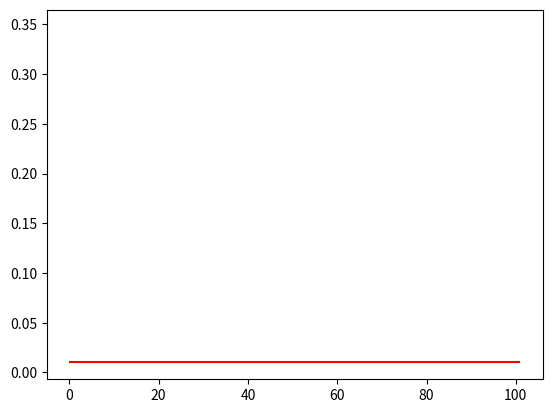

Here is the Python script that generated this plot: (Note: this script raises an exception after producing the figure.)
'''

A Framework of Back Propagation Neural Network（BP） model

dependency:
 - numpy.

[redacted]
[redacted]
2017.11.23
'''

import numpy as np
import matplotlib.pyplot as plt


def sigmoid(x):
    return 1 / (1 + np.exp(-1 * x))

def relu(x):
    return np.where(x > 0, x, 0)

def softmax(x):

    return np.exp(x) / np.sum(np.exp(x))


SUPPORT_ACTIVATION = {'sigmoid': sigmoid,
                      'relu': relu,
                      'softmax': softmax}

class BPNN():
    '''
    Back Propagation Neural Network model
    '''
    def __init__(self):
        self.layers = []
        self.train_mse = []
        self.fig_loss = plt.figure()
        self.ax_loss = self.fig_loss.add_subplot(1,1,1)

    def add_layer(self,layer):
        self.layers.append(layer)

    def build(self):
        for i,layer in enumerate(self.layers[:]):
            if i < 1:
                layer.is_input_layer = True
            else:
                layer.initializer(self.layers[i-1].units)

    def summary(self):
        for i,layer in enumerate(self.layers[:]):
            print('----------------------------------')
            print('                layer %d          '%i)
            print('units        '),np.shape(layer.units)
            print('weight.shape ',np.shape(layer.weight))
            print('bias.shape   ',np.shape(layer.bias))
            print('activation   ', layer.activation)
            print('----------------------------------')

    def train(self,xdata,ydata,train_round,accuracy):
        '''model train procedure'''

        self.train_round = train_round
        self.accuracy = accuracy
        self.ax_loss.hlines(self.accuracy, xmin=0,xmax=self.train_round * 1.01,
                            colors='r',label='accuracy')

        x_shape = np.shape(xdata)
        for round_i in range(train_round):
            all_loss = 0
            for row in range(x_shape[0]):
                _xdata = np.asmatrix(xdata[row,:])
                _ydata = np.asmatrix(ydata[row,:])

                # forward propagation
                for layer in self.layers:
                    _xdata = layer.forward_propagation(_xdata)

                # calculate loss and gradient
                loss, gradient = self.cal_loss(_ydata, _xdata)
                all_loss = all_loss + loss

                # back propagation
                # the input_layer does not upgrade
                for layer in self.layers[:0:-1]:
                    gradient = layer.back_propagation(gradient)

            mse = all_loss/x_shape[0]
            self.train_mse.append(mse)

            self.plot_loss()

            if mse < self.accuracy:
                print('---- reach accuracy----')
                return mse

    def cal_loss(self,ydata,ydata_):
        self.loss = np.sum(np.power((ydata - ydata_),2))
        self.loss_gradient = 2 * (ydata_ - ydata)
        # vector (shape is the same as _ydata.shape)
        return self.loss,self.loss_gradient

    def plot_loss(self):
        if self.ax_loss.lines:
            self.ax_loss.lines.remove(self.ax_loss.lines[0])
        self.ax_loss.plot(self.train_mse,linestyle='-',color='#2E68AA')
        plt.ion()
        plt.show()
        plt.pause(0.1)


class DenseLayer():
    '''
    Layers of BP neural network
    '''

    def __init__(self,units,activation=None,learning_rate=None,is_input_layer=False):
        '''
        common connected layer of bp network
        :param units: numbers of neural units
        :param activation: activation function
        :param learning_rate: learning rate for paras
        :param is_input_layer: whether it is input layer or not
        '''
        self.units = units
        self.weight = None
        self.bias = None
        self.activation_name = activation
        self.activation = None
        if learning_rate is None:
            learning_rate = 0.3
        self.learn_rate = learning_rate
        self.is_input_layer = is_input_layer

    def initializer(self,back_units):
        '''initializing weight, bias and activation'''

        self.weight = np.asmatrix(np.random.normal(0,0.3,(self.units,back_units)))
        self.bias = np.asmatrix(np.random.normal(0,0.3,self.units))

        if self.activation_name is not None:
            if self.activation_name in SUPPORT_ACTIVATION.keys():
                self.activation = SUPPORT_ACTIVATION.get(self.activation_name)
            else:
                print(' - - No support activation named %s'%str(self.activation_name))
                print(' - - Set activation to sigmoid')
                self.activation = SUPPORT_ACTIVATION.get('sigmoid')

    def cal_gradient(self):
        '''calculate the gradient of wx_plus_b in activation function'''
        if self.activation == sigmoid:
            gradient_mat = np.multiply(self.output ,(1- self.output))
            gradient_activation = np.diag(np.ravel(gradient_mat))

        elif self.activation == relu:
            gradient_mat = np.where(self.wx_plus_b>0, 1, 0)
            gradient_activation = np.diag(np.ravel(gradient_mat))

        else:
            gradient_activation = 1
        return gradient_activation

    def forward_propagation(self,xdata):
        '''calculate output'''

        self.xdata = xdata

        if self.is_input_layer:
            # input layer
            self.wx_plus_b = xdata
            self.output = xdata
            return xdata
        else:
            self.wx_plus_b = np.dot(self.xdata,self.weight.T) - self.bias

            if self.activation is not None:
                self.output = self.activation(self.wx_plus_b)
            else:
                self.output = self.wx_plus_b

            return self.output

    def back_propagation(self,gradient):
        '''back_proapgation:calculate gradient and upgrade paras'''

        gradient_activation = self.cal_gradient() # i * i 维
        gradient = np.asmatrix(np.dot(gradient,gradient_activation))

        self._gradient_weight = np.asmatrix(self.xdata)
        self._gradient_bias = -1
        self._gradient_x = self.weight
        self.gradient_weight = np.dot(gradient.T,self._gradient_weight)
        self.gradient_bias = gradient * self._gradient_bias
        self.gradient = np.dot(gradient,self._gradient_x)
        # ----------------------upgrade
        # -----------the Negative gradient direction --------
        self.weight = self.weight - self.learn_rate * self.gradient_weight
        self.bias = self.bias - self.learn_rate * self.gradient_bias

        return self.gradient



def example():

    x = np.random.randn(10,10)
    y = np.asarray([[0.8,0.4],
                    [0.4,0.3],
                    [0.34,0.45],
                    [0.67,0.32],
                    [0.88,0.67],
                    [0.78,0.77],
                    [0.55,0.66],
                    [0.55,0.43],
                    [0.54,0.1],
                    [0.1,0.5]])

    model = BPNN()
    model.add_layer(DenseLayer(units=10))
    model.add_layer(DenseLayer(units=50, activation='sigmoid'))
    model.add_layer(DenseLayer(units=20, activation='relu'))
    model.add_layer(DenseLayer(units=2, activation='sigmoid'))

    model.build()

    model.summary()

    model.train(xdata=x,ydata=y,train_round=100,accuracy=0.01)

if __name__ == '__main__':
    example()
